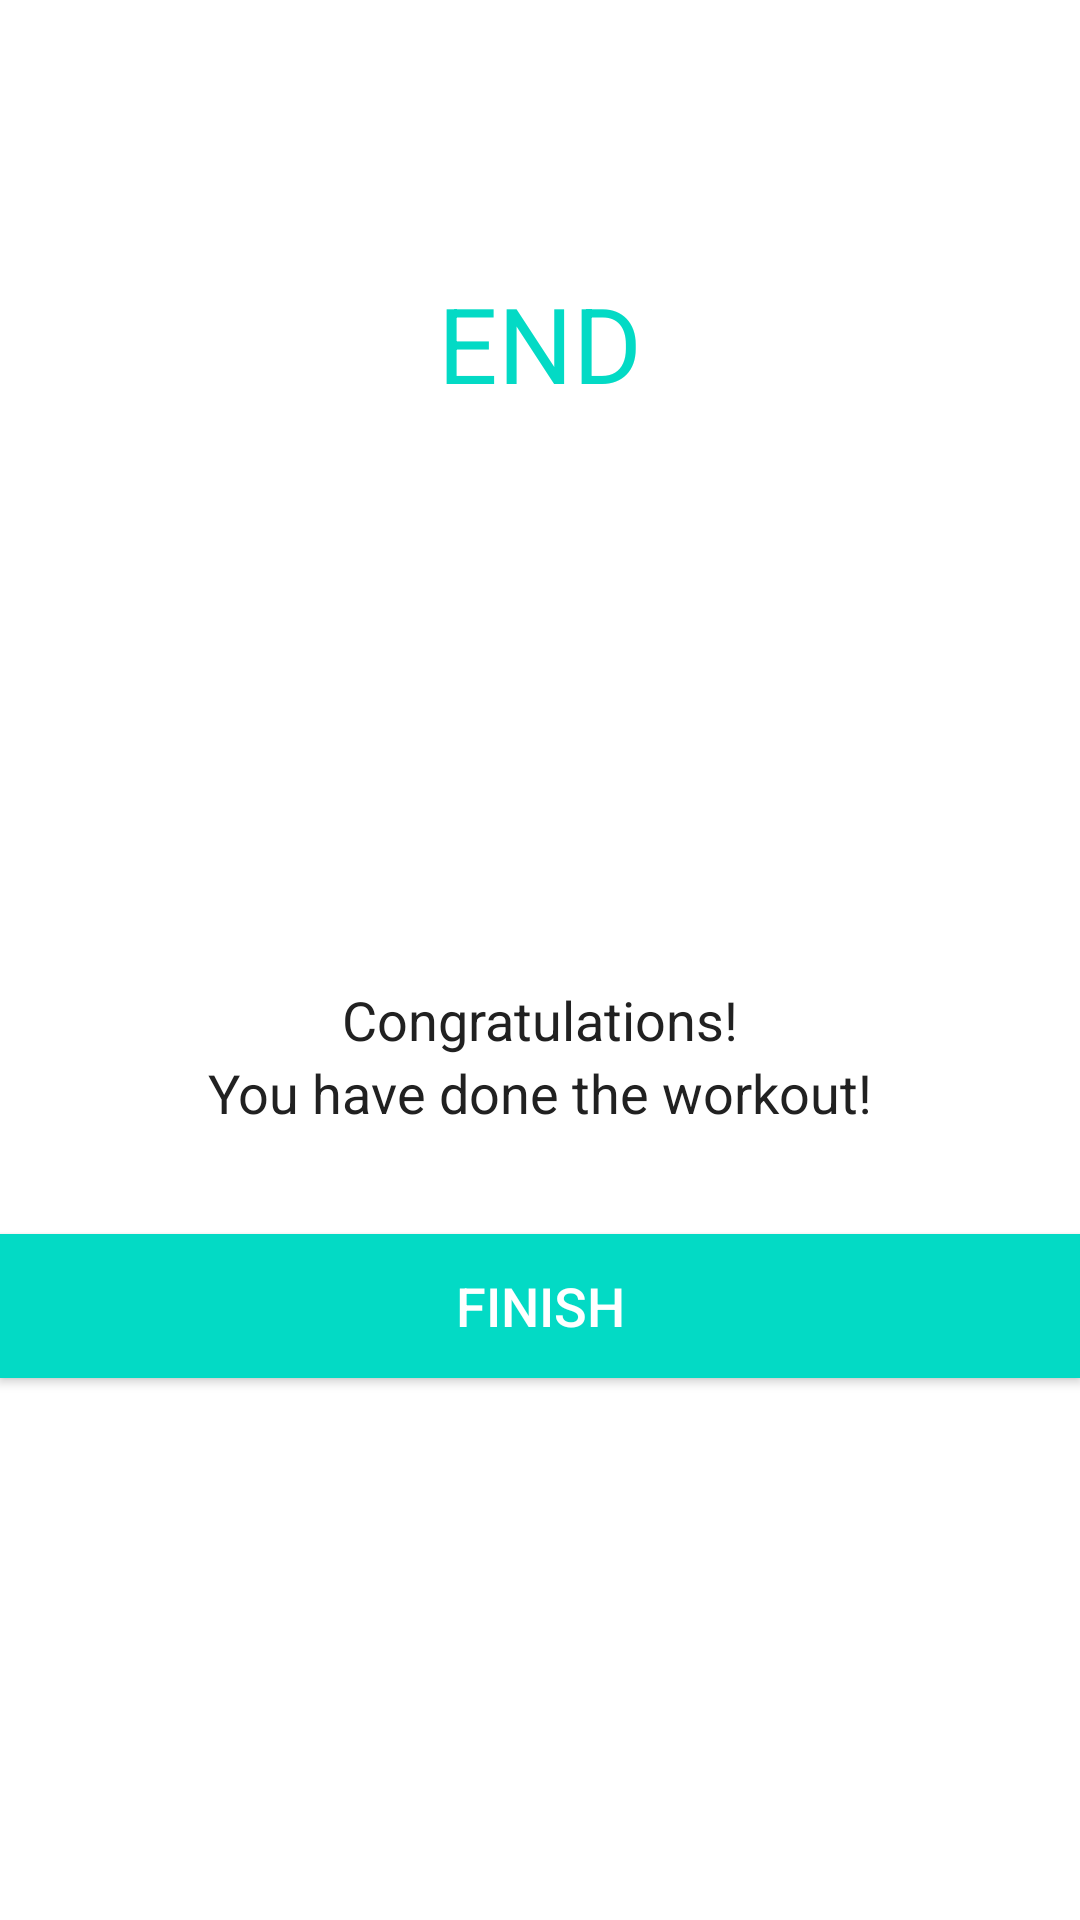

The Android layout XML behind this screen, and the referenced resources:
<!-- AndroidManifest.xml: activity theme Theme.MaterialComponents.Light.NoActionBar -->
<!-- res/layout/activity_finish.xml -->
<?xml version="1.0" encoding="utf-8"?>
<LinearLayout xmlns:android="http://schemas.android.com/apk/res/android"
    xmlns:tools="http://schemas.android.com/tools"
    android:layout_width="match_parent"
    android:layout_height="match_parent"
    android:background="@color/white"
    android:gravity="center_horizontal"
    android:orientation="vertical"
    tools:context=".FinishActivity">

    <androidx.appcompat.widget.Toolbar
        android:id="@+id/tlbFinish"
        android:layout_width="match_parent"
        android:layout_height="?android:attr/actionBarSize"
        android:background="@color/white" />

    <TextView
        android:id="@+id/txtEnd"
        android:layout_width="wrap_content"
        android:layout_height="wrap_content"
        android:layout_marginTop="35dp"
        android:text="@string/end"
        android:textColor="@color/colorAccent"
        android:textSize="35sp" />

    <LinearLayout
        android:layout_width="150dp"
        android:layout_height="150dp"
        android:layout_gravity="center"
        android:layout_marginTop="15dp"
        android:background="@drawable/item_circular_color_accent_border"
        android:gravity="center">

        
        <ImageView
            android:layout_width="50dp"
            android:layout_height="50dp"
            android:contentDescription="@string/image"
            android:src="@drawable/ic_action_done" />
    </LinearLayout>

    <TextView
        android:layout_width="wrap_content"
        android:layout_height="wrap_content"
        android:layout_marginTop="25dp"
        android:text="@string/congratulations"
        android:textColor="#212121"
        android:textSize="18sp" />

    <TextView
        android:layout_width="wrap_content"
        android:layout_height="wrap_content"
        android:text="@string/you_have_done_the_workout"
        android:textColor="#212121"
        android:textSize="18sp" />

    <Button
        android:id="@+id/btnFinish"
        android:layout_width="match_parent"
        android:layout_height="wrap_content"
        android:layout_gravity="bottom"
        android:layout_marginTop="35dp"
        android:background="@color/colorAccent"
        android:text="@string/finish"
        android:textColor="@color/white"
        android:textSize="18sp" />
</LinearLayout>
<!-- resources referenced by this layout -->
<resources>
  <string name="congratulations">Congratulations!</string>
  <string name="end">END</string>
  <string name="finish">Finish</string>
  <string name="image">image</string>
  <string name="you_have_done_the_workout">You have done the workout!</string>
  <!-- not gathered from this repository: default colours our renderer supplied (Android Studio template values) -->
  <color name="white">#FFFFFFFF</color>
  <color name="colorAccent">#FF03DAC5</color>
</resources>
